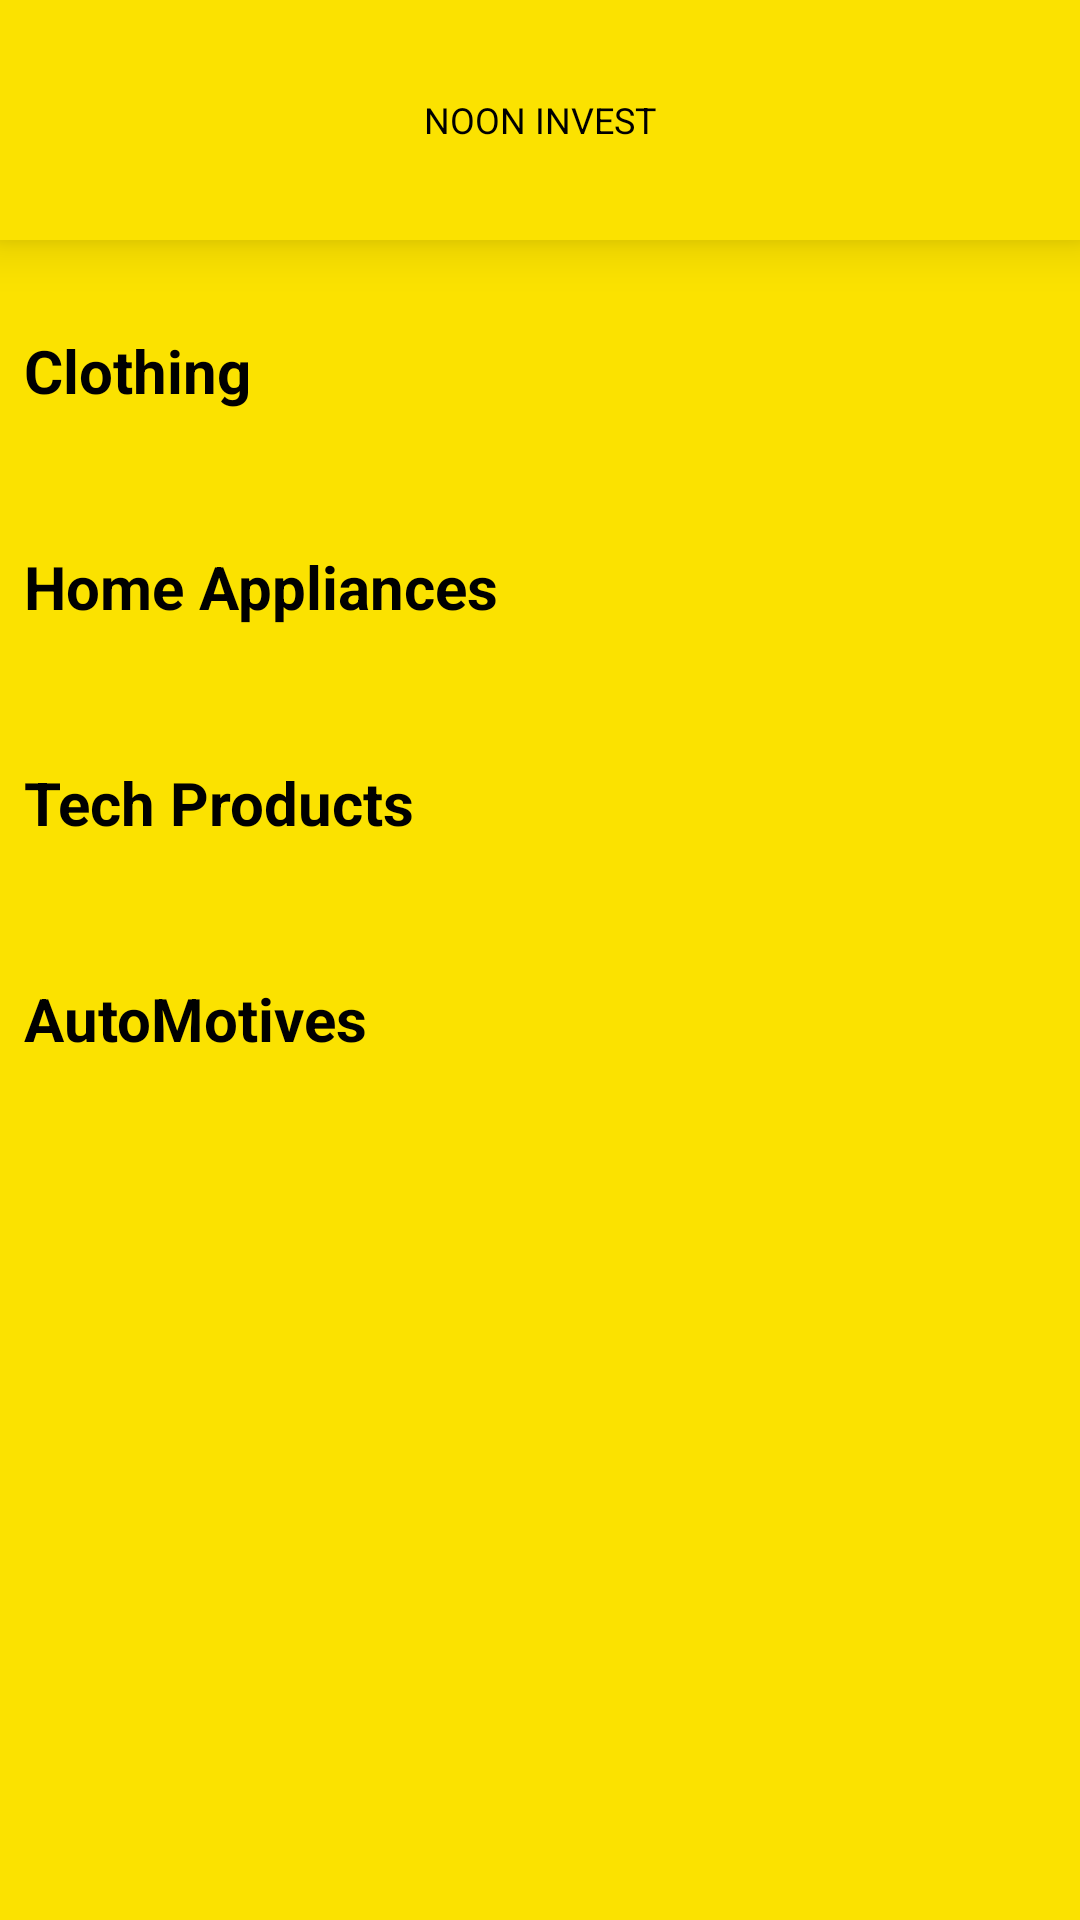

Write the Android layout XML for this screen, with the resource values it uses.
<!-- AndroidManifest.xml: application theme Theme.NoonInvestAdmin -->
<!-- res/layout/activity_show_investement_items.xml -->
<?xml version="1.0" encoding="utf-8"?>
<androidx.core.widget.NestedScrollView xmlns:android="http://schemas.android.com/apk/res/android"
    xmlns:app="http://schemas.android.com/apk/res-auto"
    xmlns:tools="http://schemas.android.com/tools"
    android:layout_width="match_parent"
    android:layout_height="match_parent"
    android:fillViewport="true"
    android:layout_weight="1"
    app:layout_constraintBottom_toBottomOf="parent"
    android:background="@color/backgroundcolor"
    tools:context=".ShowInvestementItemsActivity">


    <LinearLayout
        android:layout_width="match_parent"
        android:layout_height="wrap_content"
        android:orientation="vertical">

        <include layout="@layout/custom_toolbar"/>
        <TextView
            android:layout_width="wrap_content"
            android:layout_height="wrap_content"
            android:layout_marginLeft="8dp"
            android:text="Clothing"
            android:textSize="20dp"
            android:textStyle="bold"
            android:textColor="@color/textview_color"
            android:layout_marginTop="30dp"/>

        <androidx.recyclerview.widget.RecyclerView
            android:id="@+id/clothing_rv"
            android:layout_width="wrap_content"
            android:layout_height="wrap_content"
            android:layout_marginTop="15dp"
            android:orientation="horizontal"/>

        <TextView
            android:layout_width="wrap_content"
            android:layout_height="wrap_content"
            android:text="Home Appliances"
            android:textSize="20dp"
            android:layout_marginLeft="8dp"
            android:textStyle="bold"
            android:textColor="@color/textview_color"
            android:layout_marginTop="30dp"/>

        <androidx.recyclerview.widget.RecyclerView
            android:id="@+id/home_appliancesrv"
            android:layout_width="wrap_content"
            android:layout_height="wrap_content"
            android:layout_marginTop="15dp"
            android:orientation="horizontal">

        </androidx.recyclerview.widget.RecyclerView>

        <TextView
            android:layout_width="wrap_content"
            android:layout_height="wrap_content"
            android:text="Tech Products"
            android:textSize="20dp"
            android:textStyle="bold"
            android:layout_marginLeft="8dp"
            android:textColor="@color/textview_color"
            android:layout_marginTop="30dp"/>

        <androidx.recyclerview.widget.RecyclerView
            android:id="@+id/techrv"
            android:layout_width="wrap_content"
            android:layout_height="wrap_content"
            android:layout_marginTop="15dp"
            android:orientation="horizontal"/>

        <TextView
            android:layout_width="wrap_content"
            android:layout_height="wrap_content"
            android:text="AutoMotives"
            android:layout_marginLeft="8dp"
            android:textSize="20dp"
            android:textStyle="bold"
            android:textColor="@color/textview_color"
            android:layout_marginTop="30dp"/>

        <androidx.recyclerview.widget.RecyclerView
            android:id="@+id/automotiverv"
            android:layout_width="wrap_content"
            android:layout_height="wrap_content"
            android:layout_marginTop="20dp"
            android:layout_marginLeft="5dp"
            android:orientation="horizontal"/>
    </LinearLayout>









</androidx.core.widget.NestedScrollView>
<!-- res/layout/custom_toolbar.xml (included above) -->
<?xml version="1.0" encoding="utf-8"?>
<androidx.appcompat.widget.Toolbar xmlns:android="http://schemas.android.com/apk/res/android"
    android:layout_width="match_parent"
    android:layout_height="80dp"
    android:elevation="10dp"
    android:background="@color/backgroundcolor">

    <TextView
        android:layout_width="wrap_content"
        android:layout_height="wrap_content"
        android:textColor="@color/textview_color"
        android:layout_gravity="center"
        android:textSize="12sp"
        android:text="NOON INVEST"/>

    <ImageView
        android:id="@+id/img_back_arrow"
        android:layout_width="30dp"
        android:layout_height="30dp"
        android:src="@drawable/arrow_back"/>

</androidx.appcompat.widget.Toolbar>
<!-- resources referenced by this layout -->
<resources>
  <color name="backgroundcolor">#fbe200</color>
  <color name="textview_color">#000000</color>
  <style name="Theme.NoonInvestAdmin" parent="Theme.MaterialComponents.DayNight.NoActionBar">
          
          <item name="colorPrimary">#000000</item>
          <item name="colorPrimaryVariant">@color/purple_700</item>
          <item name="colorOnPrimary">@color/white</item>
          
          <item name="colorSecondary">@color/teal_200</item>
          <item name="colorSecondaryVariant">@color/teal_700</item>
          <item name="colorOnSecondary">@color/black</item>
          
          
          <item name="android:statusBarColor">#fbe200</item>
          
          <item name="fontFamily">@font/gilroy_medium</item>
          <item name="android:textSize">12sp</item>
      </style>
  <color name="purple_700">#FF3700B3</color>
  <color name="white">#FFFFFFFF</color>
  <color name="teal_200">#FF03DAC5</color>
  <color name="teal_700">#FF018786</color>
  <color name="black">#FF000000</color>
</resources>
